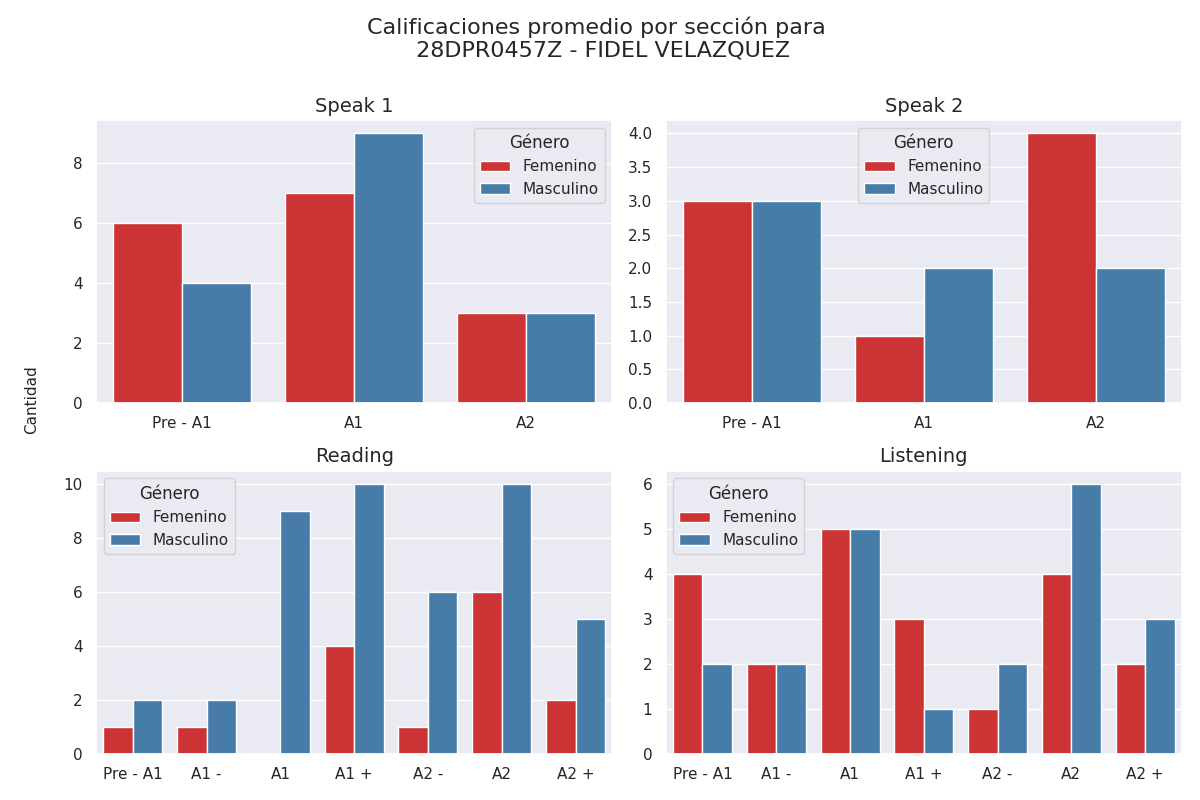

The file beside this chart, header and first rows:
seccion, calificacion, cantidad, genero
speak 1, Pre - A1, 6, 0
speak 1, A1, 7, 0
speak 1, A2, 3, 0
speak 1, Pre - A1, 4, 1
speak 1, A1, 9, 1
speak 1, A2, 3, 1
speak 2, Pre - A1, 3, 0
speak 2, A1, 1, 0
speak 2, A2, 4, 0
speak 2, Pre - A1, 3, 1
speak 2, A1, 2, 1
speak 2, A2, 2, 1
reading, Pre - A1, 1, 0
reading, A1 -, 1, 0
reading, A1, 0, 0
reading, A1 +, 4, 0
reading, A2 -, 1, 0
reading, A2, 6, 0
reading, A2 +, 2, 0
reading, Pre - A1, 2, 1
reading, A1 -, 2, 1
reading, A1, 9, 1
reading, A1 +, 10, 1
reading, A2 -, 6, 1
reading, A2, 10, 1
reading, A2 +, 5, 1
listening, Pre - A1, 4, 0
listening, A1 -, 2, 0
listening, A1, 5, 0
listening, A1 +, 3, 0
listening, A2 -, 1, 0
listening, A2, 4, 0
listening, A2 +, 2, 0
listening, Pre - A1, 2, 1
listening, A1 -, 2, 1
listening, A1, 5, 1
listening, A1 +, 1, 1
listening, A2 -, 2, 1
listening, A2, 6, 1
listening, A2 +, 3, 1
